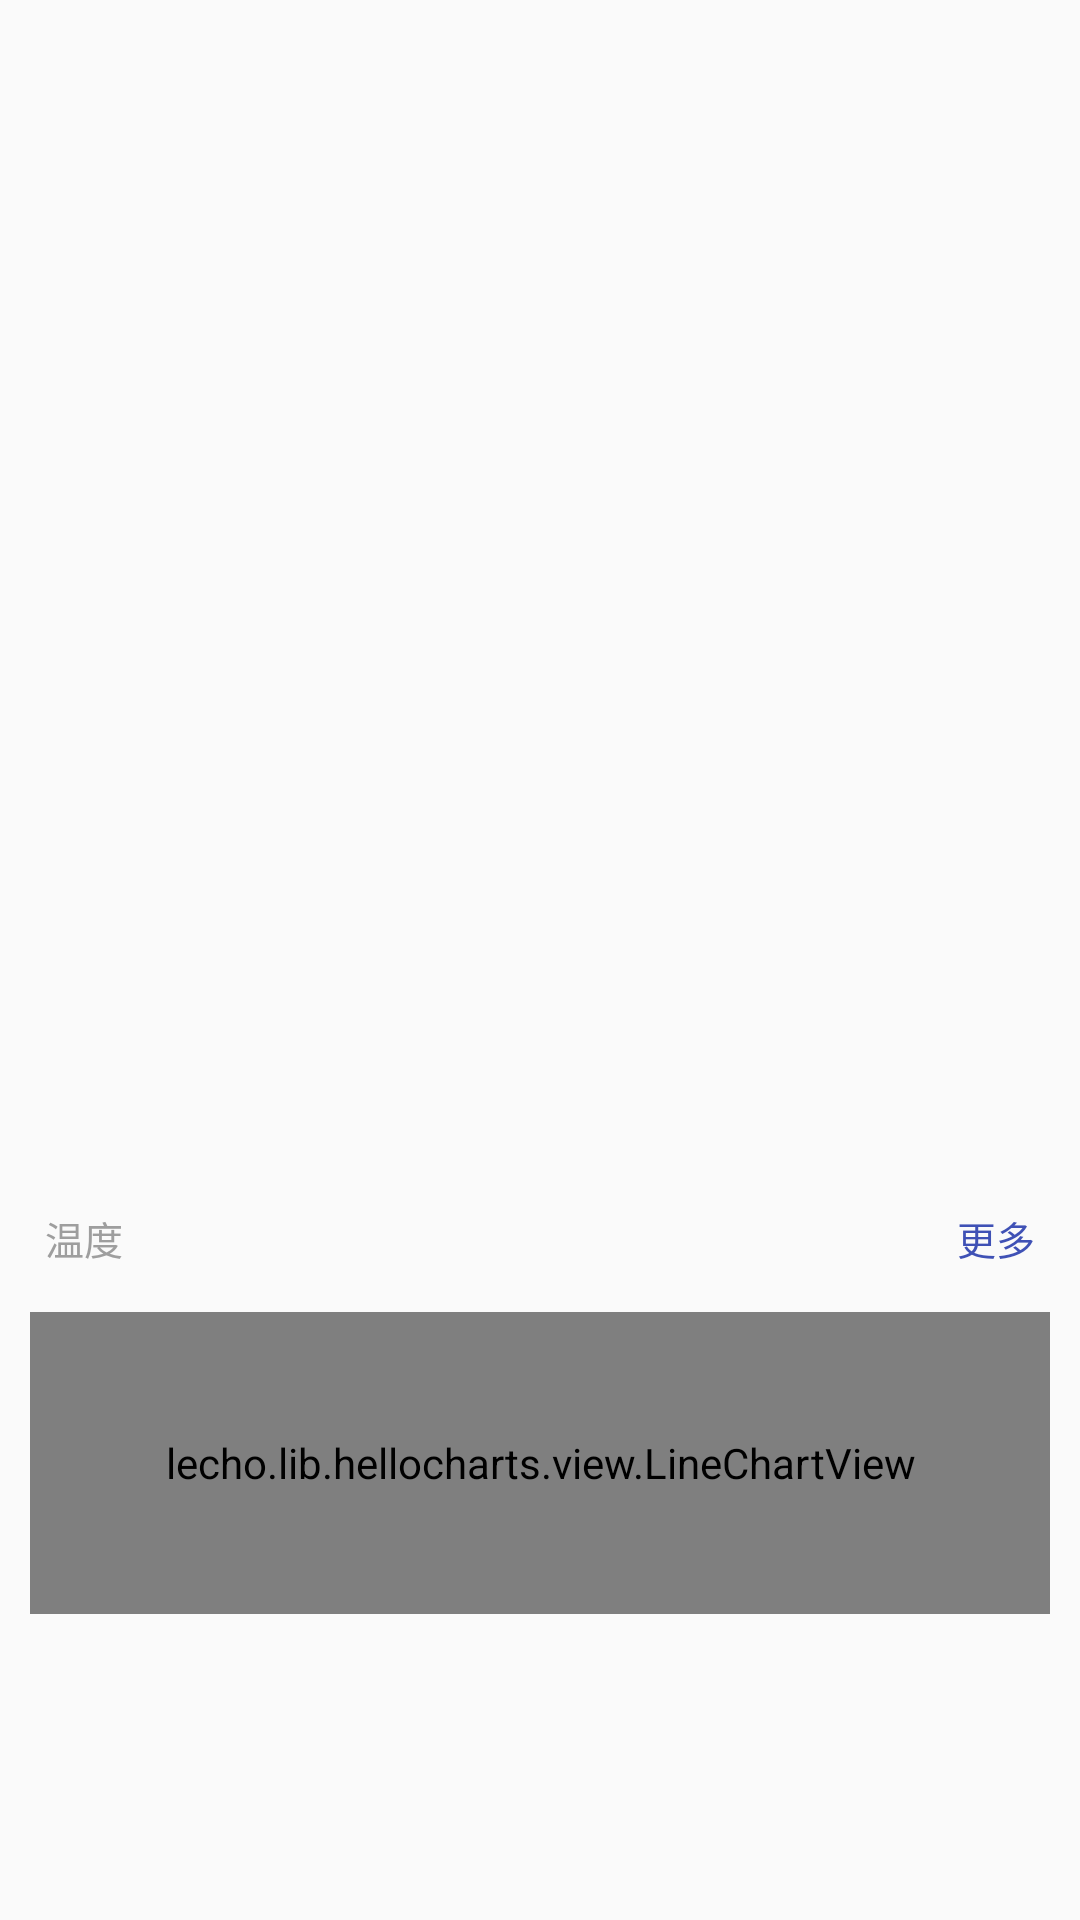

Android layout source for this screen:
<!-- AndroidManifest.xml: application theme AppTheme -->
<!-- res/layout/fragment_main.xml -->
<?xml version="1.0" encoding="utf-8"?>
<RelativeLayout xmlns:android="http://schemas.android.com/apk/res/android"
    xmlns:tools="http://schemas.android.com/tools"
    android:id="@+id/root_main"
    android:layout_width="match_parent"
    android:layout_height="match_parent">


    <ImageView
        android:id="@+id/weather_background"
        android:layout_width="match_parent"
        android:layout_height="388dp"
        android:scaleType="centerCrop"></ImageView>

    <RelativeLayout
        android:id="@+id/weather_rl"
        android:layout_width="match_parent"
        android:layout_height="250dp"
        android:layout_marginTop="@dimen/cardMarginTop"
        android:padding="@dimen/normalPaddingX2">

        <TextView
            android:id="@+id/weather_update_time"
            android:layout_width="wrap_content"
            android:layout_height="wrap_content"
            android:layout_alignParentRight="true"
            android:text="123"
            android:textColor="@color/white"
            android:textSize="@dimen/textSizeX2"
            android:visibility="gone" />

        <TextView
            android:id="@+id/weather_now_txt"
            android:layout_width="wrap_content"
            android:layout_height="wrap_content"
            android:layout_centerHorizontal="true"
            android:layout_centerVertical="true"
            android:textColor="@color/white"
            android:textSize="@dimen/textSizeX5"
            tools:text="sunny" />

        <TextView
            android:id="@+id/weather_city"
            android:layout_width="wrap_content"
            android:layout_height="wrap_content"
            android:layout_below="@+id/weather_now_txt"
            android:layout_centerHorizontal="true"
            android:layout_marginTop="@dimen/normalMargin"
            android:textColor="@color/white"
            android:textSize="@dimen/textSizeX2"
            tools:text="Suzhou,China" />

        <TextView
            android:id="@+id/weather_now_tmp"
            android:layout_width="wrap_content"
            android:layout_height="wrap_content"
            android:layout_below="@+id/weather_city"
            android:layout_centerHorizontal="true"
            android:layout_marginTop="@dimen/normalMargin"
            android:textColor="@color/white"
            android:textSize="@dimen/textSizeX9"

            tools:text="12" />
    </RelativeLayout>

    <RelativeLayout
        android:layout_width="match_parent"
        android:layout_height="160dp"
        android:layout_below="@id/weather_background"
        android:padding="@dimen/normalPaddingX2">

        <cc.haoduoyu.umaru.widgets.CircleImageView
            android:id="@+id/welcome_avatar"
            android:layout_width="@dimen/avatar_size"
            android:layout_height="@dimen/avatar_size"
            android:src="@drawable/xiaomai"
            android:visibility="gone" />

        <TextView
            android:id="@+id/weather_suggestion"
            android:layout_width="wrap_content"
            android:layout_height="wrap_content"
            android:layout_below="@id/welcome_avatar"
            android:padding="@dimen/normalPaddingX2"
            android:textColor="@color/md_grey_800"
            android:textSize="@dimen/textSizeX3"
            android:visibility="gone"
            tools:text="气晴好白天天气晴好白天晴天气好白天天气晴好白天天气晴好" />

        <TextView
            android:id="@+id/weather_7days"
            android:layout_width="wrap_content"
            android:layout_height="wrap_content"
            android:padding="@dimen/normalPadding"
            android:text="@string/seven_days"
            android:textColor="@color/md_grey_500"
            android:textSize="@dimen/textSizeX2" />

        <TextView
            android:id="@+id/weather_more"
            android:layout_width="wrap_content"
            android:layout_height="wrap_content"
            android:layout_alignParentRight="true"
            android:padding="@dimen/normalPadding"
            android:text="@string/more"
            android:textColor="@color/colorPrimary"
            android:textSize="@dimen/textSizeX2" />


        <lecho.lib.hellocharts.view.LineChartView
            android:id="@+id/weather_chart"
            android:layout_width="match_parent"
            android:layout_height="match_parent"
            android:layout_below="@id/weather_7days"
            android:layout_marginTop="10dp" />

    </RelativeLayout>

</RelativeLayout>
<!-- resources referenced by this layout -->
<resources>
  <color name="colorPrimary">#3F51B5</color>
  <color name="md_grey_500">#9e9e9e</color>
  <color name="md_grey_800">#424242</color>
  <color name="white">#f2eeee</color>
  <dimen name="avatar_size">39dp</dimen>
  <dimen name="cardMarginTop">30dp</dimen>
  <dimen name="normalMargin">5dp</dimen>
  <dimen name="normalPadding">5dp</dimen>
  <dimen name="normalPaddingX2">10dp</dimen>
  <dimen name="textSizeX2">13sp</dimen>
  <dimen name="textSizeX3">16sp</dimen>
  <dimen name="textSizeX5">26sp</dimen>
  <dimen name="textSizeX9">60sp</dimen>
  <!-- drawable xiaomai: gif bitmap (drawable, 42310 bytes) -->
  <string name="more">更多</string>
  <string name="seven_days">温度</string>
  <style name="AppTheme" parent="BaseAppTheme">
          <item name="android:actionBarStyle">@style/CustomActionBarStyle</item>
      </style>
  <style name="BaseAppTheme" parent="@style/Theme.AppCompat.DayNight.NoActionBar">
          <item name="colorPrimary">@color/colorPrimary</item>
          <item name="colorPrimaryDark">@color/colorPrimaryDark</item>
          <item name="colorAccent">@color/umaru</item>
  
          
          <item name="progressDrawableWithBackground">@drawable/progress_drawable_withbackground
          </item>
          <item name="accentColor">@color/colorAccent</item>
          <item name="iconColor">@android:color/black</item>
      </style>
  <style name="CustomActionBarStyle" parent="AppTheme">
          <item name="android:padding">0dip</item>
          <item name="android:layout_margin">0dip</item>
      </style>
  <color name="colorPrimaryDark">#303F9F</color>
  <color name="umaru">#f1926a</color>
  <color name="colorAccent">#FF4081</color>
</resources>
